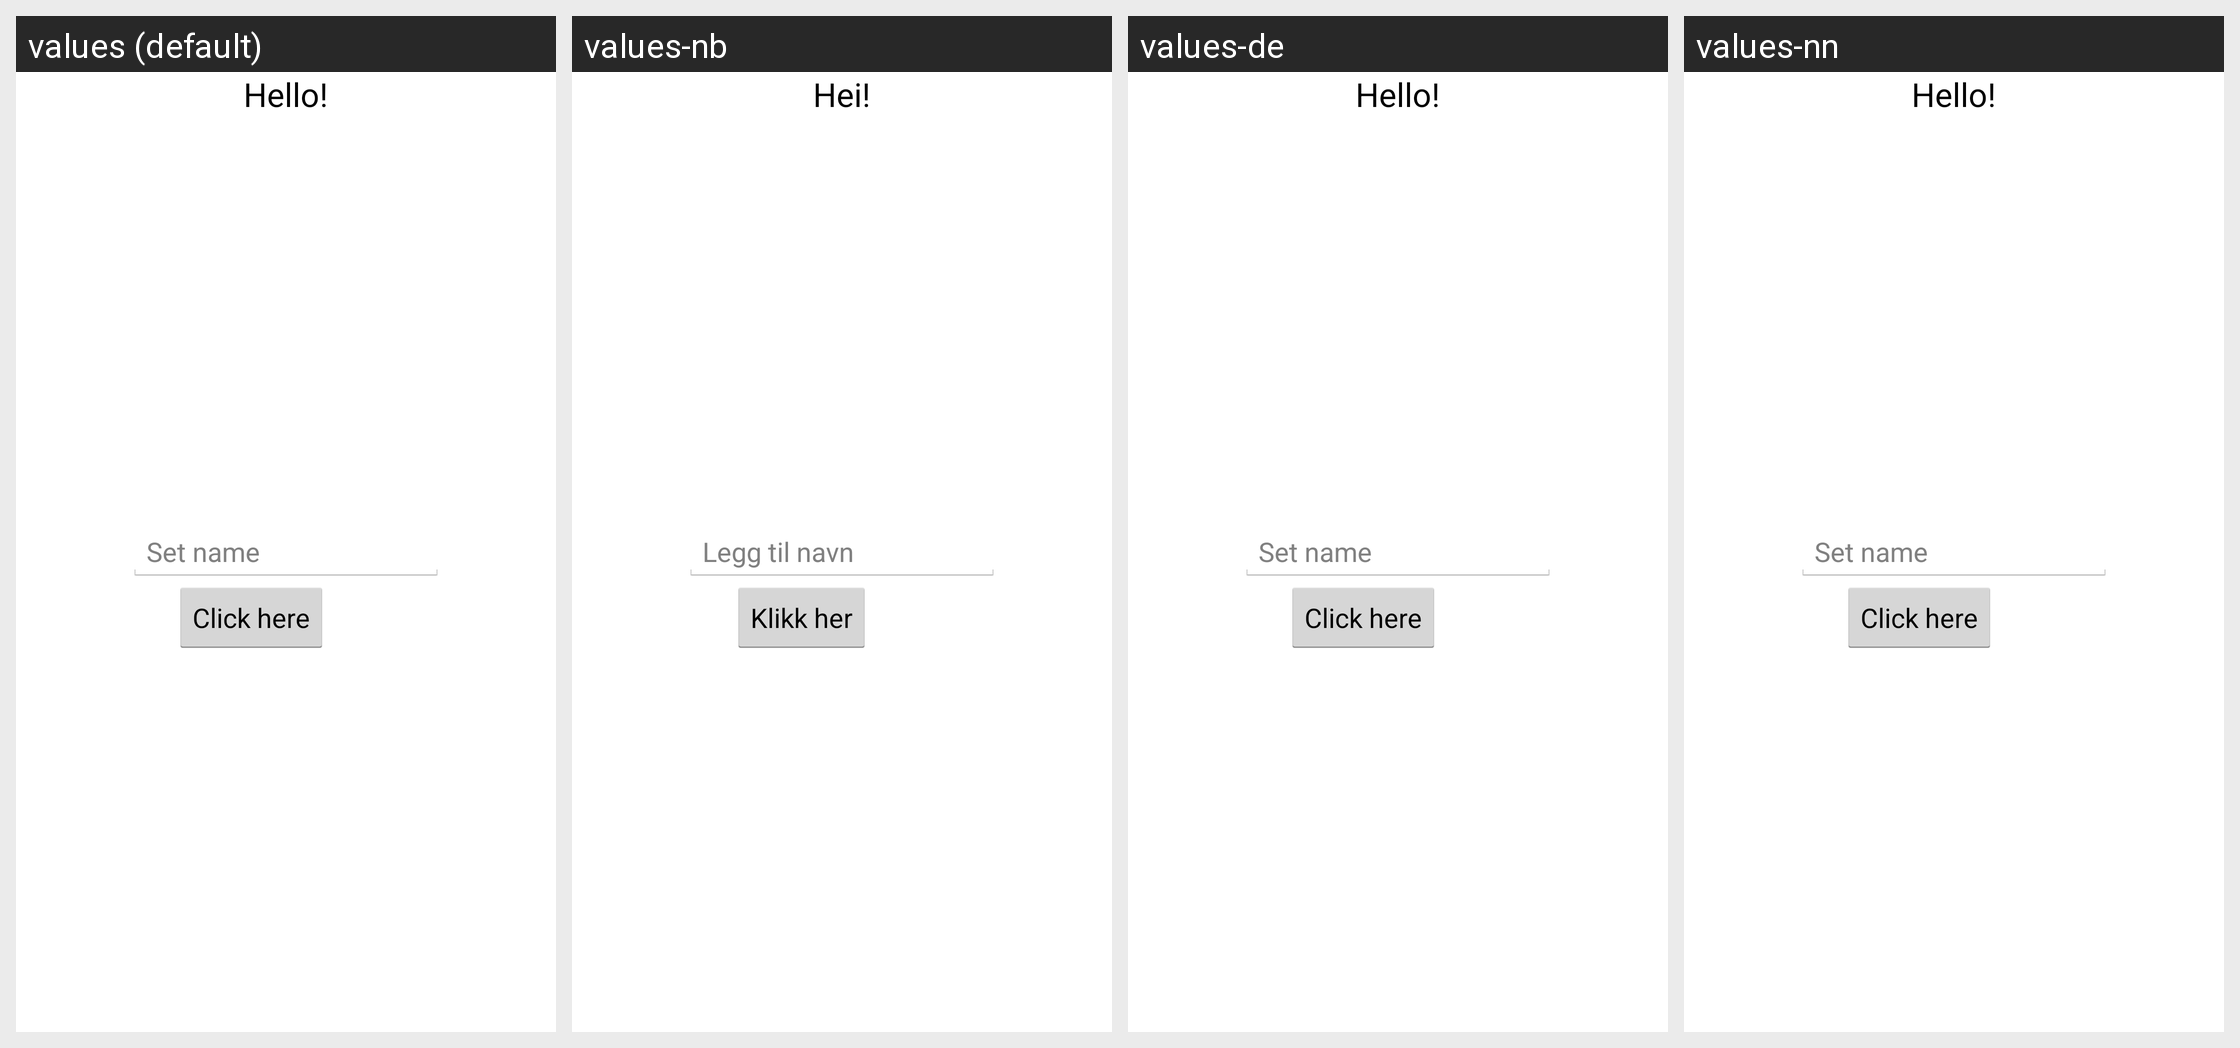

The same Android screen rendered under several of its app's locales, left to right. List the strings drawn on it with the default value and each locale's translation.
Android screen res/layout/activity_set_level.xml rendered under 4 locales, left to right: values (default), values-nb, values-de, values-nn. Device: Nexus 5 (rendered at 1080×1920; each locale shown at half size, 540×960, under a caption strip naming it); theme Theme.Default.
Strings drawn on this screen, with the default value and each locale's value (text and hints the layout hard-codes, and strings that could not be matched under every locale, appear in the picture but are not listed):

set_name
  values: Set name
  values-nb: Legg til navn
  values-de: Set name  [not translated; the default value is used]
  values-nn: Set name  [not translated; the default value is used]

general_hi
  values: Hello!
  values-nb: Hei!
  values-de: Hello!  [not translated; the default value is used]
  values-nn: Hello!  [not translated; the default value is used]

general_button
  values: Click here
  values-nb: Klikk her
  values-de: Click here  [not translated; the default value is used]
  values-nn: Click here  [not translated; the default value is used]
